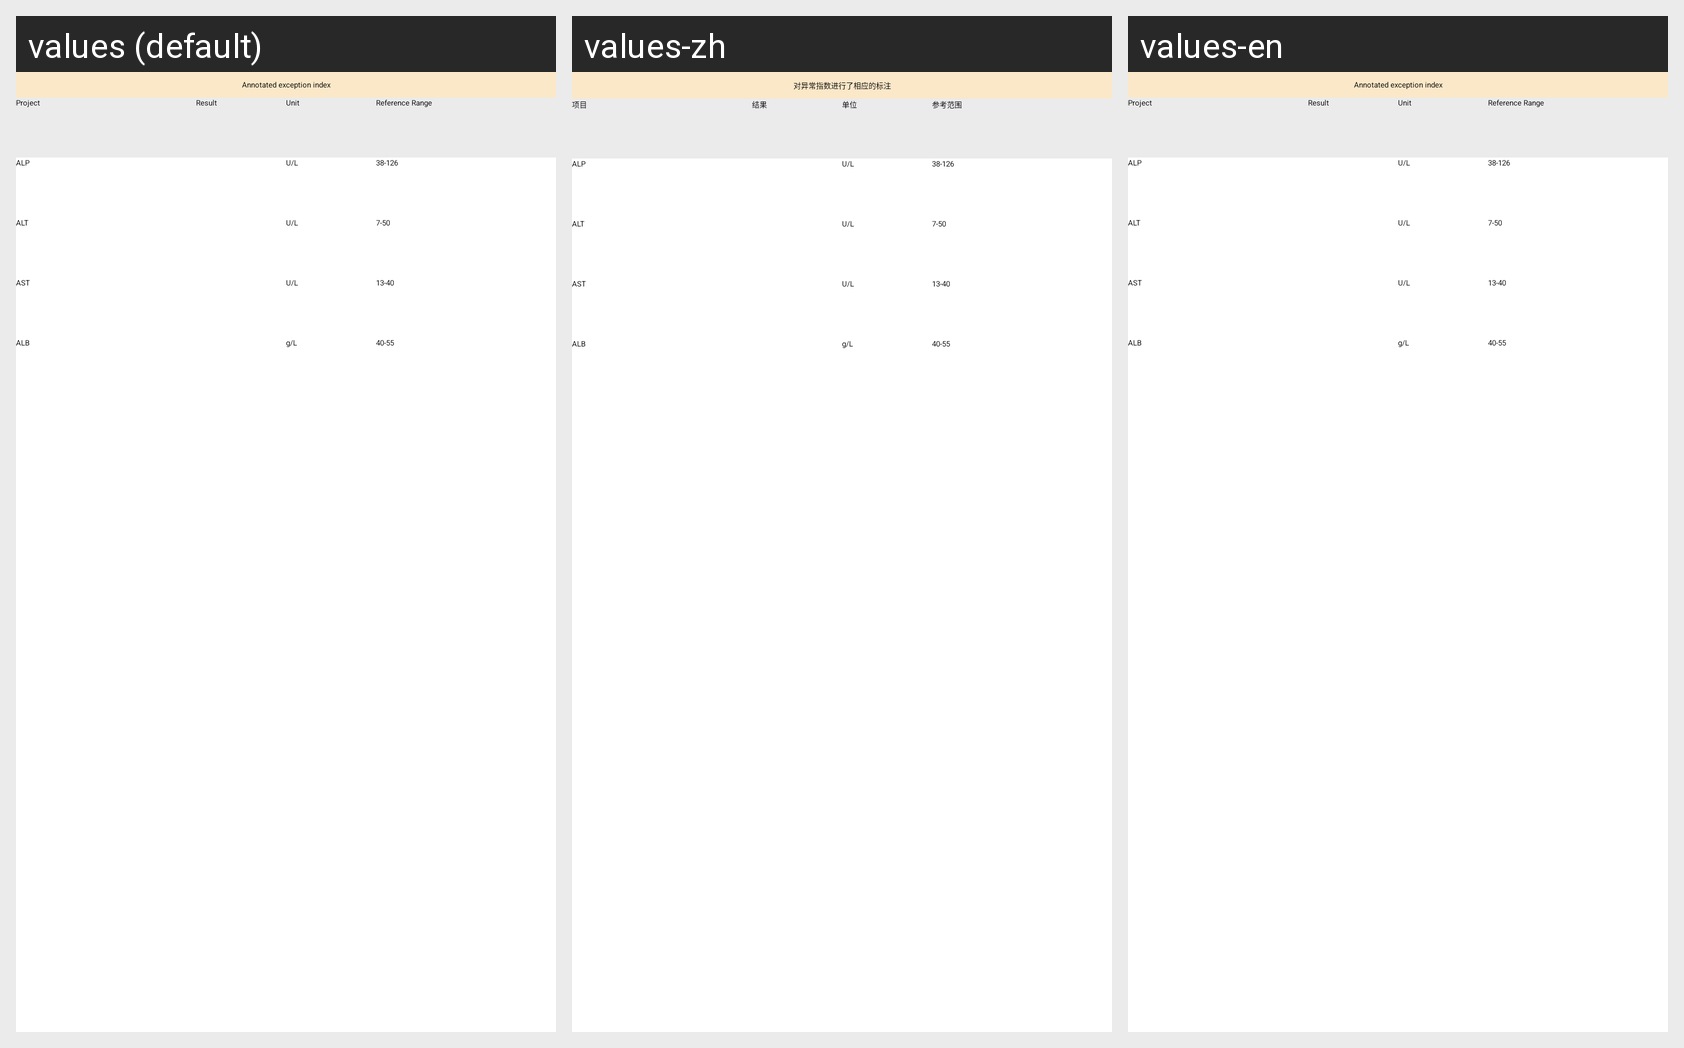

This grid shows one Android layout under several languages. Give, for every string resource on the screen, its name, the default text and each shown locale's text.
Android screen res/layout/include_liver_function_result.xml rendered under 3 locales, left to right: values (default), values-zh, values-en. Device: Nexus 5 (rendered at 1080×1920; each locale shown at half size, 540×960, under a caption strip naming it); theme AppTheme.
Strings drawn on this screen, with the default value and each locale's value (text and hints the layout hard-codes, and strings that could not be matched under every locale, appear in the picture but are not listed):

urinalysis_tip
  values: Annotated exception index
  values-zh: 对异常指数进行了相应的标注
  values-en: Annotated exception index

project
  values: Project
  values-zh: 项目
  values-en: Project

result
  values: Result
  values-zh: 结果
  values-en: Result

unit
  values: Unit
  values-zh: 单位
  values-en: Unit

reference_range
  values: Reference Range
  values-zh: 参考范围
  values-en: Reference Range

alp
  values: ALP
  values-zh: ALP
  values-en: ALP

u_l
  values: U/L
  values-zh: U/L
  values-en: U/L

liver_funcion_alp
  values: 38-126
  values-zh: 38-126
  values-en: 38-126

alt
  values: ALT
  values-zh: ALT
  values-en: ALT

liver_funcion_alt
  values: 7-50
  values-zh: 7-50
  values-en: 7-50

ast
  values: AST
  values-zh: AST
  values-en: AST

liver_funcion_ast
  values: 13-40
  values-zh: 13-40
  values-en: 13-40

alb
  values: ALB
  values-zh: ALB
  values-en: ALB

g_l
  values: g/L
  values-zh: g/L
  values-en: g/L

liver_funcion_alb
  values: 40-55
  values-zh: 40-55
  values-en: 40-55
